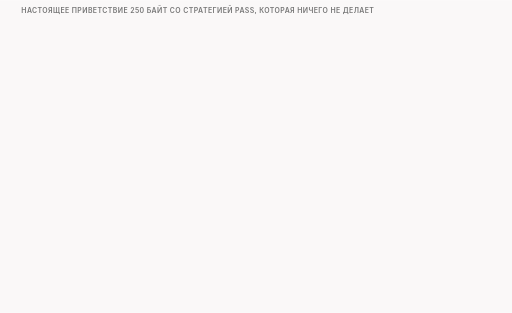
t = 0.00 s
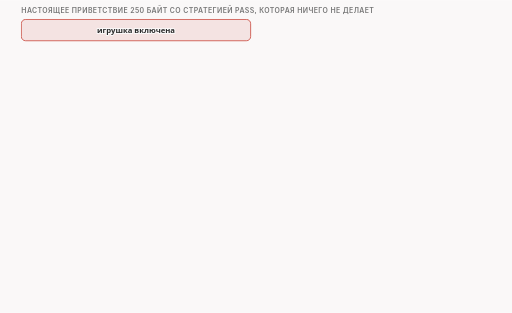
t = 1.70 s
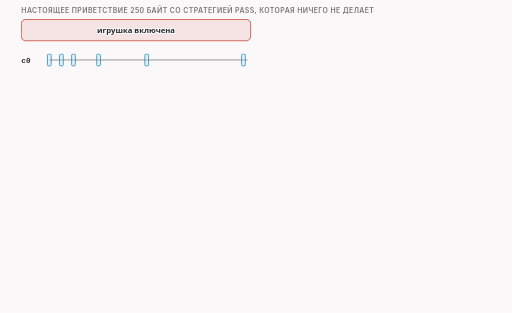
t = 3.33 s
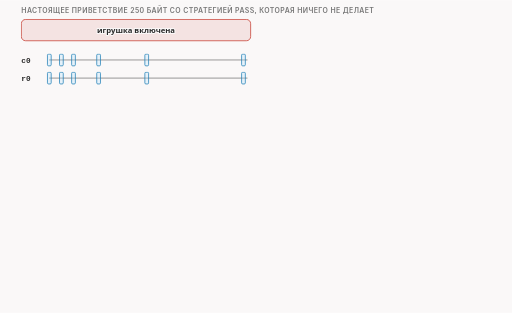
t = 5.00 s
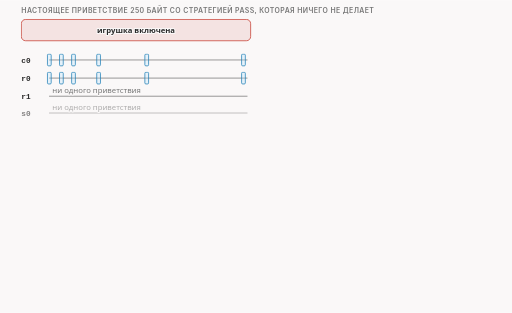
t = 6.70 s
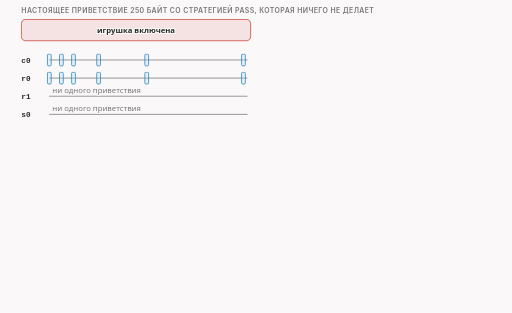
t = 8.15 s

The animated SVG that drew these frames (rendered in a browser with its animation timeline set to each time). Animation: 20 CSS @keyframes rules; frames cover the first 8.15 s, repeats indefinitely.

<svg xmlns="http://www.w3.org/2000/svg" class="v07-s03-two-references" viewBox="0 0 960 586" width="960" height="586" role="img" aria-labelledby="v07-s03-two-references-t v07-s03-two-references-d">
<title id="v07-s03-two-references-t">Две точки отсчёта: с игрушкой и без</title>
<desc id="v07-s03-two-references-d">Две точки отсчёта со стратегией pass, которая ничего не делает: при включённой игрушке настоящее приветствие в 250 байт запрещено, клиент отправляет его шесть раз на точках c0 и r0 и ни разу не видит на r1 и s0, сервер получает 0 байт, а без игрушки приветствие идёт один раз со сроком жизни 64, 64, 63, 63, сервер получает ровно 250 байт и отвечает, то есть поток чистый.</desc>
<style>.v07-s03-two-references{--fg:var(--dark,#2b2b2b);--fg2:var(--darkgray,#4e4e4e);--mute:var(--gray,#767676);--line:var(--lightgray,#d4d4d4);--acc:var(--secondary,#1f7fb5);--tint:var(--highlight,rgba(178,225,255,.28));--bg:var(--light,#faf8f8);--rej:#c4372b;--rejt:rgba(196,55,43,.10);--ok:#237a4b;--okt:rgba(35,122,75,.11);--amb:#a8610a;--ambt:rgba(168,97,10,.13)}
@media (prefers-color-scheme:dark){.v07-s03-two-references{--fg:var(--dark,#ebebec);--fg2:var(--darkgray,#d4d4d4);--mute:var(--gray,#9a9a9a);--line:var(--lightgray,#4a474a);--acc:var(--secondary,#b2e1ff);--tint:var(--highlight,rgba(178,225,255,.14));--bg:var(--light,#161618);--rej:#ff8f80;--rejt:rgba(255,143,128,.14);--ok:#7fd9a1;--okt:rgba(127,217,161,.13);--amb:#f0b866;--ambt:rgba(240,184,102,.14)}}
.v07-s03-two-references .bg{fill:var(--bg)}
.v07-s03-two-references text{font-family:var(--bodyFont,'Source Sans 3'),system-ui,-apple-system,'Segoe UI',Roboto,sans-serif;font-size:16px;fill:var(--fg2);paint-order:stroke;stroke:var(--bg);stroke-width:4px;stroke-linejoin:round}
.v07-s03-two-references .tk{font-weight:600;fill:var(--fg)}
.v07-s03-two-references .sm{font-size:14.5px}
.v07-s03-two-references .m{font-family:var(--codeFont,'JetBrains Mono'),ui-monospace,'Cascadia Code',Consolas,monospace;font-size:14.5px}
.v07-s03-two-references .mk{font-family:var(--codeFont,'JetBrains Mono'),ui-monospace,'Cascadia Code',Consolas,monospace;font-size:14.5px;font-weight:600;fill:var(--fg)}
.v07-s03-two-references .hx{font-family:var(--codeFont,'JetBrains Mono'),ui-monospace,'Cascadia Code',Consolas,monospace;font-size:14px;font-weight:600;fill:var(--fg);stroke:none}
.v07-s03-two-references .ix{font-family:var(--codeFont,'JetBrains Mono'),ui-monospace,'Cascadia Code',Consolas,monospace;font-size:13px;fill:var(--mute);stroke:none}
.v07-s03-two-references .ml{font-family:var(--codeFont,'JetBrains Mono'),ui-monospace,'Cascadia Code',Consolas,monospace;font-size:17px;font-weight:600;fill:var(--fg)}
.v07-s03-two-references .cap{font-family:var(--headerFont,Inter),system-ui,-apple-system,'Segoe UI',Roboto,sans-serif;font-size:13px;font-weight:600;letter-spacing:.06em;text-transform:uppercase;fill:var(--mute)}
.v07-s03-two-references .mu{fill:var(--mute)}.v07-s03-two-references .fg{fill:var(--fg)}.v07-s03-two-references .acc{fill:var(--acc)}.v07-s03-two-references .rej{fill:var(--rej)}.v07-s03-two-references .ok{fill:var(--ok)}.v07-s03-two-references .amb{fill:var(--amb)}
.v07-s03-two-references .c{text-anchor:middle}.v07-s03-two-references .r{text-anchor:end}.v07-s03-two-references .ns{stroke:none}
.v07-s03-two-references .bx{fill:var(--bg);stroke:var(--line);stroke-width:1.4}
.v07-s03-two-references .bxs{fill:var(--bg);stroke:var(--mute);stroke-width:1.4}
.v07-s03-two-references .bxa{fill:var(--tint);stroke:var(--acc);stroke-width:1.4}
.v07-s03-two-references .bxr{fill:var(--rejt);stroke:var(--rej);stroke-width:1.4}
.v07-s03-two-references .bxo{fill:var(--okt);stroke:var(--ok);stroke-width:1.4}
.v07-s03-two-references .bxb{fill:var(--ambt);stroke:var(--amb);stroke-width:1.4}
.v07-s03-two-references .pl{fill:var(--bg);stroke:var(--fg);stroke-width:1.6}
.v07-s03-two-references .fs{fill:var(--mute);fill-opacity:.22;stroke:none}
.v07-s03-two-references .bxn{fill:none;stroke:var(--fg);stroke-width:2}
.v07-s03-two-references .bxrd{fill:none;stroke:var(--rej);stroke-width:2.4;stroke-dasharray:6 4}
.v07-s03-two-references .bxd{fill:none;stroke:var(--mute);stroke-width:1.3;stroke-dasharray:5 4}
.v07-s03-two-references .fa{fill:var(--tint);stroke:none}.v07-s03-two-references .fr{fill:var(--rejt);stroke:none}.v07-s03-two-references .fb{fill:var(--ambt);stroke:none}.v07-s03-two-references .fo{fill:var(--okt);stroke:none}
.v07-s03-two-references .lm{fill:none;stroke:var(--mute);stroke-width:1.4}
.v07-s03-two-references .lmd{fill:none;stroke:var(--mute);stroke-width:1.4;stroke-dasharray:5 4}
.v07-s03-two-references .la{fill:none;stroke:var(--acc);stroke-width:2}
.v07-s03-two-references .lf{fill:none;stroke:var(--fg2);stroke-width:2}
.v07-s03-two-references .lr{fill:none;stroke:var(--rej);stroke-width:2.4}
.v07-s03-two-references .lcut{fill:none;stroke:var(--rej);stroke-width:1.8;stroke-dasharray:6 4}
.v07-s03-two-references .lb{fill:none;stroke:var(--amb);stroke-width:2}
.v07-s03-two-references .lo{fill:none;stroke:var(--ok);stroke-width:2.4}
.v07-s03-two-references .hf{fill:var(--fg2)}.v07-s03-two-references .ha{fill:var(--acc)}.v07-s03-two-references .hr{fill:var(--rej)}.v07-s03-two-references .hm{fill:var(--mute)}.v07-s03-two-references .hb{fill:var(--amb)}
.v07-s03-two-references .fun{fill:var(--tint);stroke:var(--acc);stroke-width:1;stroke-opacity:.55}
.v07-s03-two-references .a{animation-duration:44s;animation-timing-function:cubic-bezier(.3,.6,.25,1);animation-iteration-count:infinite;animation-fill-mode:both}
@media (prefers-reduced-motion:reduce){.v07-s03-two-references .a{animation:none}.v07-s03-two-references .tr{display:none}}.v07-s03-two-references .bn{font-size:36px;font-weight:700;fill:var(--fg);stroke:none}.v07-s03-two-references .lg{font-size:19px;font-weight:600;fill:var(--fg)}.v07-s03-two-references .mn{font-family:var(--codeFont,'JetBrains Mono'),ui-monospace,'Cascadia Code',Consolas,monospace;font-size:13px}.v07-s03-two-references .fl{fill:var(--bg);stroke:none}.v07-s03-two-references .bxw{fill:var(--bg);stroke:var(--amb);stroke-width:1.4;stroke-dasharray:5 4}@keyframes v07-s03-two-references-k1{0.0%{opacity:0;transform:translate(0px,-6px)}1.364%{opacity:0;transform:translate(0px,-6px)}3.182%{opacity:1;transform:translate(0px,0px)}96.136%{opacity:1;transform:translate(0px,0px)}97.5%{opacity:0;transform:translate(0px,-6px)}100%{opacity:0;transform:translate(0px,-6px)}}.v07-s03-two-references .e1{animation-name:v07-s03-two-references-k1}@keyframes v07-s03-two-references-k2{0.0%{opacity:0;transform:translate(0px,-6px)}31.818%{opacity:0;transform:translate(0px,-6px)}33.636%{opacity:1;transform:translate(0px,0px)}96.136%{opacity:1;transform:translate(0px,0px)}97.5%{opacity:0;transform:translate(0px,-6px)}100%{opacity:0;transform:translate(0px,-6px)}}.v07-s03-two-references .e2{animation-name:v07-s03-two-references-k2}@keyframes v07-s03-two-references-k3{0.0%{opacity:0;transform:translate(0px,-6px)}4.545%{opacity:0;transform:translate(0px,-6px)}6.364%{opacity:1;transform:translate(0px,0px)}96.136%{opacity:1;transform:translate(0px,0px)}97.5%{opacity:0;transform:translate(0px,-6px)}100%{opacity:0;transform:translate(0px,-6px)}}.v07-s03-two-references .e3{animation-name:v07-s03-two-references-k3}@keyframes v07-s03-two-references-k4{0.0%{opacity:0;transform:translate(0px,-6px)}7.955%{opacity:0;transform:translate(0px,-6px)}9.773%{opacity:1;transform:translate(0px,0px)}96.136%{opacity:1;transform:translate(0px,0px)}97.5%{opacity:0;transform:translate(0px,-6px)}100%{opacity:0;transform:translate(0px,-6px)}}.v07-s03-two-references .e4{animation-name:v07-s03-two-references-k4}@keyframes v07-s03-two-references-k5{0.0%{opacity:0;transform:translate(0px,-6px)}11.364%{opacity:0;transform:translate(0px,-6px)}13.182%{opacity:1;transform:translate(0px,0px)}96.136%{opacity:1;transform:translate(0px,0px)}97.5%{opacity:0;transform:translate(0px,-6px)}100%{opacity:0;transform:translate(0px,-6px)}}.v07-s03-two-references .e5{animation-name:v07-s03-two-references-k5}@keyframes v07-s03-two-references-k6{0.0%{opacity:0;transform:translate(0px,-6px)}14.773%{opacity:0;transform:translate(0px,-6px)}16.591%{opacity:1;transform:translate(0px,0px)}96.136%{opacity:1;transform:translate(0px,0px)}97.5%{opacity:0;transform:translate(0px,-6px)}100%{opacity:0;transform:translate(0px,-6px)}}.v07-s03-two-references .e6{animation-name:v07-s03-two-references-k6}@keyframes v07-s03-two-references-k7{0.0%{opacity:0;transform:translate(0px,-6px)}20.455%{opacity:0;transform:translate(0px,-6px)}22.273%{opacity:1;transform:translate(0px,0px)}96.136%{opacity:1;transform:translate(0px,0px)}97.5%{opacity:0;transform:translate(0px,-6px)}100%{opacity:0;transform:translate(0px,-6px)}}.v07-s03-two-references .e7{animation-name:v07-s03-two-references-k7}@keyframes v07-s03-two-references-k8{0.0%{opacity:0;transform:translate(0px,-6px)}22.727%{opacity:0;transform:translate(0px,-6px)}24.545%{opacity:1;transform:translate(0px,0px)}96.136%{opacity:1;transform:translate(0px,0px)}97.5%{opacity:0;transform:translate(0px,-6px)}100%{opacity:0;transform:translate(0px,-6px)}}.v07-s03-two-references .e8{animation-name:v07-s03-two-references-k8}@keyframes v07-s03-two-references-k9{0.0%{opacity:0;transform:translate(0px,-6px)}24.091%{opacity:0;transform:translate(0px,-6px)}25.909%{opacity:1;transform:translate(0px,0px)}96.136%{opacity:1;transform:translate(0px,0px)}97.5%{opacity:0;transform:translate(0px,-6px)}100%{opacity:0;transform:translate(0px,-6px)}}.v07-s03-two-references .e9{animation-name:v07-s03-two-references-k9}@keyframes v07-s03-two-references-k10{0.0%{opacity:0;transform:translate(0px,-6px)}34.091%{opacity:0;transform:translate(0px,-6px)}35.909%{opacity:1;transform:translate(0px,0px)}96.136%{opacity:1;transform:translate(0px,0px)}97.5%{opacity:0;transform:translate(0px,-6px)}100%{opacity:0;transform:translate(0px,-6px)}}.v07-s03-two-references .e10{animation-name:v07-s03-two-references-k10}@keyframes v07-s03-two-references-k11{0.0%{opacity:0;transform:translate(0px,-6px)}36.364%{opacity:0;transform:translate(0px,-6px)}38.182%{opacity:1;transform:translate(0px,0px)}96.136%{opacity:1;transform:translate(0px,0px)}97.5%{opacity:0;transform:translate(0px,-6px)}100%{opacity:0;transform:translate(0px,-6px)}}.v07-s03-two-references .e11{animation-name:v07-s03-two-references-k11}@keyframes v07-s03-two-references-k12{0.0%{opacity:0;transform:translate(0px,-6px)}38.636%{opacity:0;transform:translate(0px,-6px)}40.455%{opacity:1;transform:translate(0px,0px)}96.136%{opacity:1;transform:translate(0px,0px)}97.5%{opacity:0;transform:translate(0px,-6px)}100%{opacity:0;transform:translate(0px,-6px)}}.v07-s03-two-references .e12{animation-name:v07-s03-two-references-k12}@keyframes v07-s03-two-references-k13{0.0%{opacity:0;transform:translate(0px,-6px)}40.909%{opacity:0;transform:translate(0px,-6px)}42.727%{opacity:1;transform:translate(0px,0px)}96.136%{opacity:1;transform:translate(0px,0px)}97.5%{opacity:0;transform:translate(0px,-6px)}100%{opacity:0;transform:translate(0px,-6px)}}.v07-s03-two-references .e13{animation-name:v07-s03-two-references-k13}@keyframes v07-s03-two-references-k14{0.0%{opacity:0;transform:translate(0px,-6px)}43.636%{opacity:0;transform:translate(0px,-6px)}45.455%{opacity:1;transform:translate(0px,0px)}96.136%{opacity:1;transform:translate(0px,0px)}97.5%{opacity:0;transform:translate(0px,-6px)}100%{opacity:0;transform:translate(0px,-6px)}}.v07-s03-two-references .e14{animation-name:v07-s03-two-references-k14}@keyframes v07-s03-two-references-k15{0.0%{opacity:0;transform:translate(0px,-6px)}44.091%{opacity:0;transform:translate(0px,-6px)}45.909%{opacity:1;transform:translate(0px,0px)}96.136%{opacity:1;transform:translate(0px,0px)}97.5%{opacity:0;transform:translate(0px,-6px)}100%{opacity:0;transform:translate(0px,-6px)}}.v07-s03-two-references .e15{animation-name:v07-s03-two-references-k15}@keyframes v07-s03-two-references-k16{0.0%{opacity:0;transform:translate(0px,-6px)}25%{opacity:0;transform:translate(0px,-6px)}26.818%{opacity:1;transform:translate(0px,0px)}96.136%{opacity:1;transform:translate(0px,0px)}97.5%{opacity:0;transform:translate(0px,-6px)}100%{opacity:0;transform:translate(0px,-6px)}}.v07-s03-two-references .e16{animation-name:v07-s03-two-references-k16}@keyframes v07-s03-two-references-k17{0.0%{opacity:0;transform:translate(0px,-6px)}45.455%{opacity:0;transform:translate(0px,-6px)}47.273%{opacity:1;transform:translate(0px,0px)}96.136%{opacity:1;transform:translate(0px,0px)}97.5%{opacity:0;transform:translate(0px,-6px)}100%{opacity:0;transform:translate(0px,-6px)}}.v07-s03-two-references .e17{animation-name:v07-s03-two-references-k17}@keyframes v07-s03-two-references-k18{0.0%{opacity:0;transform:translate(0px,-6px)}29.545%{opacity:0;transform:translate(0px,-6px)}31.364%{opacity:1;transform:translate(0px,0px)}96.136%{opacity:1;transform:translate(0px,0px)}97.5%{opacity:0;transform:translate(0px,-6px)}100%{opacity:0;transform:translate(0px,-6px)}}.v07-s03-two-references .e18{animation-name:v07-s03-two-references-k18}@keyframes v07-s03-two-references-k19{0.0%{opacity:0;transform:translate(0px,-6px)}50%{opacity:0;transform:translate(0px,-6px)}51.818%{opacity:1;transform:translate(0px,0px)}96.136%{opacity:1;transform:translate(0px,0px)}97.5%{opacity:0;transform:translate(0px,-6px)}100%{opacity:0;transform:translate(0px,-6px)}}.v07-s03-two-references .e19{animation-name:v07-s03-two-references-k19}@keyframes v07-s03-two-references-k20{0.0%{opacity:0;transform:translate(0px,-6px)}59.091%{opacity:0;transform:translate(0px,-6px)}60.909%{opacity:1;transform:translate(0px,0px)}96.136%{opacity:1;transform:translate(0px,0px)}97.5%{opacity:0;transform:translate(0px,-6px)}100%{opacity:0;transform:translate(0px,-6px)}}.v07-s03-two-references .e20{animation-name:v07-s03-two-references-k20}</style>
<rect class="bg" x="0" y="0" width="960" height="586"/>
<g><text class="cap" x="40" y="24">настоящее приветствие 250 байт со стратегией pass, которая ничего не делает</text></g>
<g class="a e1"><rect class="bxr" x="40" y="36" width="430" height="40" rx="8"/><text class="tk sm c" x="255" y="62">игрушка включена</text></g>
<g class="a e2"><rect class="bxo" x="490" y="36" width="430" height="40" rx="8"/><text class="tk sm c" x="705" y="62">игрушки нет</text></g>
<g class="a e3"><text class="mk" x="40" y="117">c0</text><path class="lm" d="M92 112L464 112"/><rect class="bxa" x="89" y="101" width="7" height="22" rx="2"/><rect class="bxa" x="111.6" y="101" width="7" height="22" rx="2"/><rect class="bxa" x="134.3" y="101" width="7" height="22" rx="2"/><rect class="bxa" x="181.4" y="101" width="7" height="22" rx="2"/><rect class="bxa" x="271.6" y="101" width="7" height="22" rx="2"/><rect class="bxa" x="453" y="101" width="7" height="22" rx="2"/></g>
<g class="a e4"><text class="mk" x="40" y="151">r0</text><path class="lm" d="M92 146L464 146"/><rect class="bxa" x="89" y="135" width="7" height="22" rx="2"/><rect class="bxa" x="111.6" y="135" width="7" height="22" rx="2"/><rect class="bxa" x="134.3" y="135" width="7" height="22" rx="2"/><rect class="bxa" x="181.4" y="135" width="7" height="22" rx="2"/><rect class="bxa" x="271.6" y="135" width="7" height="22" rx="2"/><rect class="bxa" x="453" y="135" width="7" height="22" rx="2"/></g>
<g class="a e5"><text class="mk" x="40" y="185">r1</text><path class="lm" d="M92 180L464 180"/><text class="sm mu" x="98" y="174">ни одного приветствия</text></g>
<g class="a e6"><text class="mk" x="40" y="219">s0</text><path class="lm" d="M92 214L464 214"/><text class="sm mu" x="98" y="208">ни одного приветствия</text></g>
<g class="a e7"><path class="lb" d="M310.2 94L310.2 228"/><text class="sm amb tk r" x="304.2" y="90">FIN сервера: 2002 мс</text></g>
<g class="a e8"><text class="sm" x="40" y="254">отправки, мс от первой: 0, 207, 415, 847, 1675, 3339</text></g>
<g class="a e9"><text class="sm mu" x="40" y="274">паузы растут; шестая уже после закрытия сервером</text></g>
<g class="a e10"><text class="mk" x="490" y="117">c0</text><rect class="bxa" x="539" y="101" width="7" height="22" rx="2"/><text class="sm tk" x="560" y="117">срок жизни 64</text></g>
<g class="a e11"><text class="mk" x="490" y="151">r0</text><rect class="bxa" x="539" y="135" width="7" height="22" rx="2"/><text class="sm tk" x="560" y="151">срок жизни 64</text></g>
<g class="a e12"><text class="mk" x="490" y="185">r1</text><rect class="bxa" x="539" y="169" width="7" height="22" rx="2"/><text class="sm tk" x="560" y="185">срок жизни 63</text></g>
<g class="a e13"><text class="mk" x="490" y="219">s0</text><rect class="bxa" x="539" y="203" width="7" height="22" rx="2"/><text class="sm tk" x="560" y="219">срок жизни 63</text></g>
<g class="a e14"><text class="sm" x="490" y="254">одно приветствие на каждой из четырёх точек</text></g>
<g class="a e15"><text class="sm mu" x="490" y="274">без повторов</text></g>
<g class="a e16"><rect class="bx" x="40" y="300" width="430" height="128" rx="6"/><text class="cap" x="52" y="320">журнал игрушки</text><text class="mn" x="52" y="342">TOY first data packet carries the blocked</text><text class="mn" x="52" y="358">name: connection BLOCKED, dropping this</text><text class="mn" x="52" y="374">packet and later client data</text><text class="sm" x="52" y="396">и ещё пять раз:</text><text class="mn" x="52" y="416">TOY blocked connection: dropping data</text></g>
<g class="a e17"><rect class="bx" x="490" y="300" width="430" height="128" rx="6"/><text class="cap" x="502" y="320">ответы сервера</text><text class="sm" x="502" y="346">сразу после приветствия:</text><text class="mk" x="502" y="366">ack 251: жду 251-й байт</text><text class="sm" x="502" y="388">затем свой ответ в 14 байт,</text><text class="mk" x="502" y="408">затем ack 252 вместе с FIN</text></g>
<g class="a e18"><rect class="bxr" x="40" y="442" width="430" height="56" rx="6"/><text class="tk sm rej" x="52" y="466">сервер получил 0 байт</text><text class="sm" x="52" y="487">в ядре клиента повторных отправок 5; ответа нет</text></g>
<g class="a e19"><rect class="bxo" x="490" y="442" width="430" height="56" rx="6"/><text class="tk sm ok" x="502" y="466">сервер получил 250 байт</text><text class="sm" x="502" y="487">имя www.example.com; клиент получил ответ</text></g>
<g class="a e20"><rect class="bxs" x="40" y="514" width="880" height="56" rx="8"/><text class="tk sm" x="56" y="538">игрушка без подделки: запрет, сервер 0 байт. Без игрушки: сервер 250 байт, поток чистый.</text><text class="sm" x="56" y="560">Между этими двумя опытами и будет работать подделка.</text></g>
</svg>
